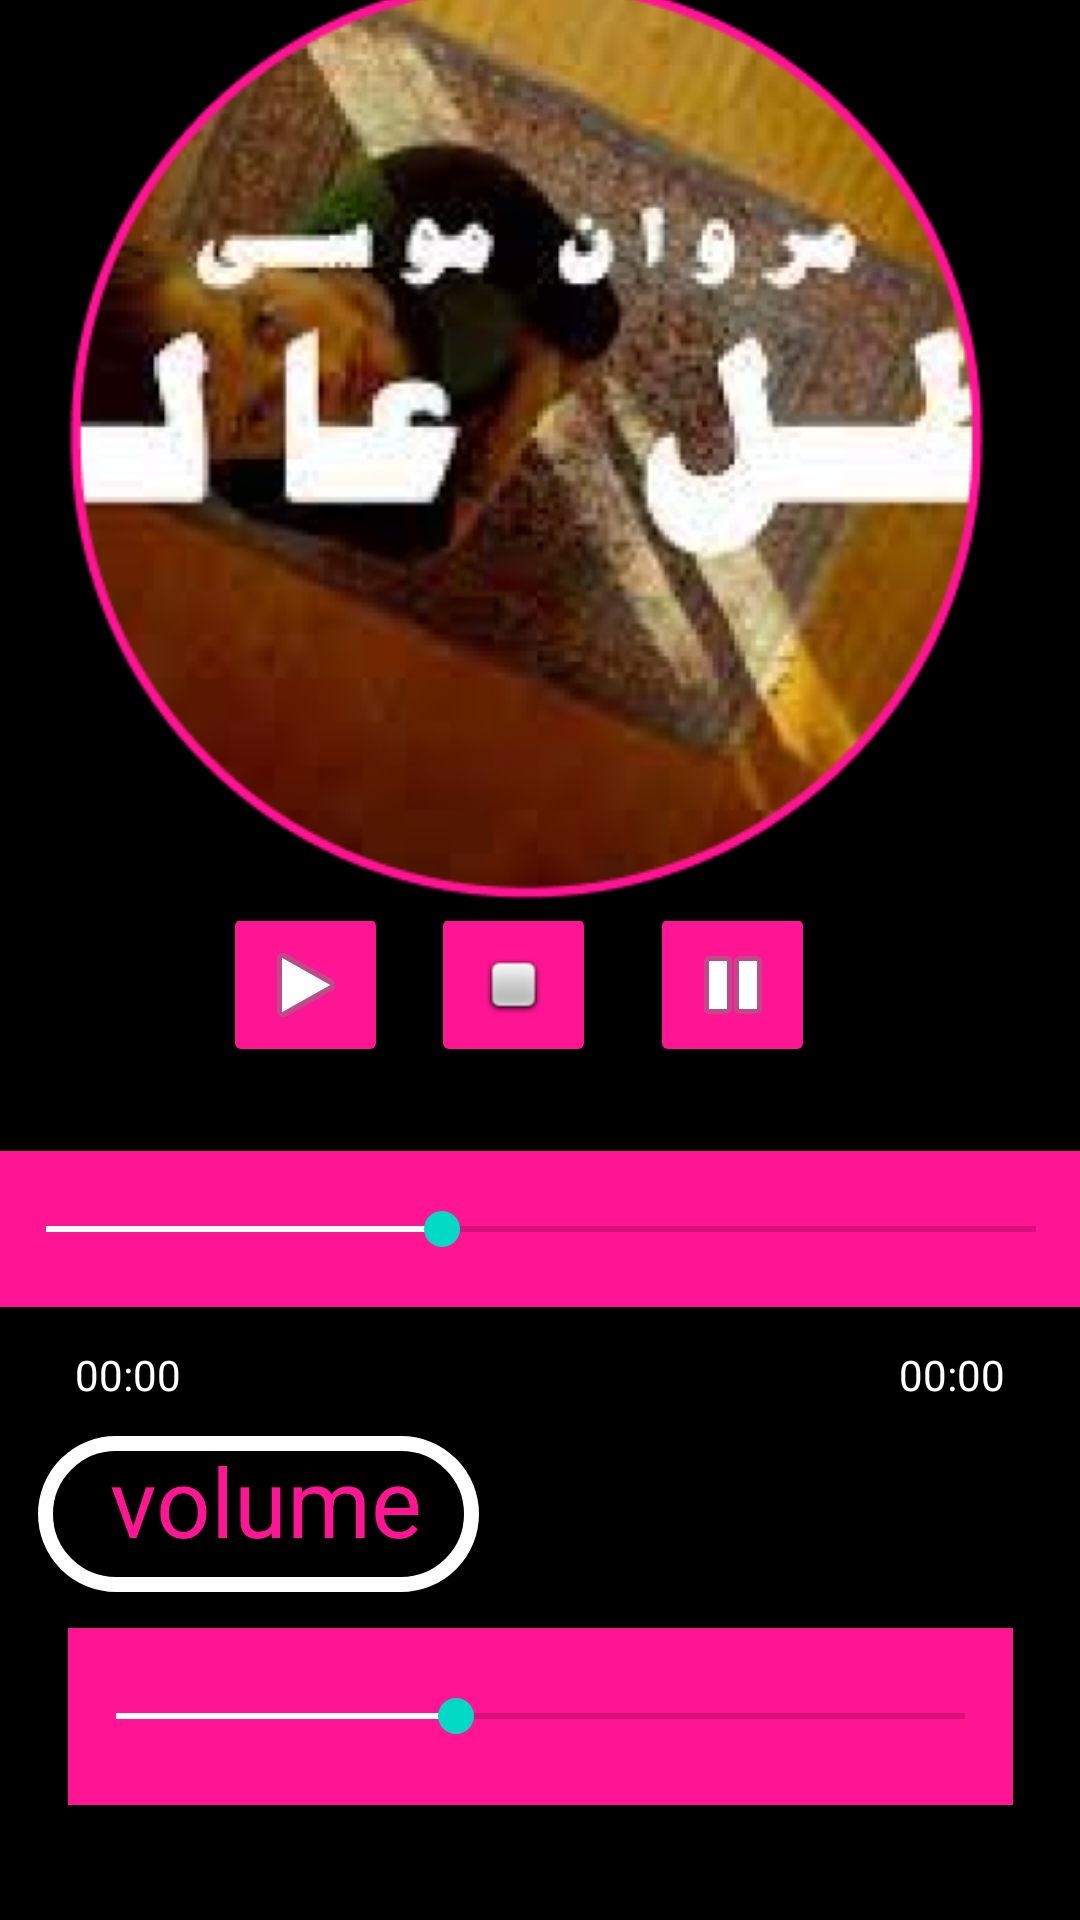

The Android layout XML behind this screen, and the referenced resources:
<!-- AndroidManifest.xml: application theme Theme.Esma3nii -->
<!-- res/layout/activity_arabic_rab_song5.xml -->
<?xml version="1.0" encoding="utf-8"?>
<androidx.constraintlayout.widget.ConstraintLayout xmlns:android="http://schemas.android.com/apk/res/android"
    xmlns:app="http://schemas.android.com/apk/res-auto"
    xmlns:tools="http://schemas.android.com/tools"
    android:layout_width="match_parent"
    android:layout_height="match_parent"
    android:background="#000000"
    tools:context=".indian_romantic_song1">


    <SeekBar
        android:id="@+id/sb"
        android:layout_width="315dp"
        android:layout_height="59dp"
        android:background="#FF1493"
        android:backgroundTint="#FF1493"
        android:progress="40"
        android:progressTint="#fff"
        app:layout_constraintBottom_toBottomOf="parent"
        app:layout_constraintEnd_toEndOf="parent"
        app:layout_constraintStart_toStartOf="parent"
        app:layout_constraintTop_toTopOf="parent"
        app:layout_constraintVertical_bias="0.934" />

    <TextView
        android:id="@+id/textView6"
        android:layout_width="147dp"
        android:layout_height="52dp"
        android:background="@drawable/border"
        android:text="   volume"
        android:textColor="#FF1493"
        android:textSize="32sp"
        app:layout_constraintBottom_toBottomOf="parent"
        app:layout_constraintEnd_toEndOf="parent"
        app:layout_constraintHorizontal_bias="0.06"
        app:layout_constraintStart_toStartOf="parent"

        app:layout_constraintTop_toTopOf="parent"
        app:layout_constraintVertical_bias="0.814" />

    <ImageButton
        android:id="@+id/imageButton5"
        android:layout_width="55dp"
        android:layout_height="55dp"
        android:backgroundTint="#FF1493"
        android:onClick="play"
        app:layout_constraintBottom_toBottomOf="parent"
        app:layout_constraintEnd_toEndOf="parent"
        app:layout_constraintHorizontal_bias="0.244"
        app:layout_constraintStart_toStartOf="parent"
        app:layout_constraintTop_toTopOf="parent"
        app:layout_constraintVertical_bias="0.514"
        app:srcCompat="@android:drawable/ic_media_play" />

    <ImageButton
        android:id="@+id/imageButton6"
        android:layout_width="55dp"
        android:layout_height="55dp"
        android:backgroundTint="#FF1493"
        android:onClick="stop"
        app:layout_constraintBottom_toBottomOf="parent"
        app:layout_constraintEnd_toEndOf="parent"
        app:layout_constraintHorizontal_bias="0.471"
        app:layout_constraintStart_toStartOf="parent"
        app:layout_constraintTop_toTopOf="parent"
        app:layout_constraintVertical_bias="0.514"
        app:srcCompat="@android:drawable/checkbox_off_background" />

    <ImageButton
        android:id="@+id/imageButton7"
        android:layout_width="55dp"
        android:layout_height="55dp"
        android:backgroundTint="#FF1493"
        android:onClick="pause"
        app:layout_constraintBottom_toBottomOf="parent"
        app:layout_constraintEnd_toEndOf="parent"
        app:layout_constraintHorizontal_bias="0.71"
        app:layout_constraintStart_toStartOf="parent"
        app:layout_constraintTop_toTopOf="parent"
        app:layout_constraintVertical_bias="0.514"
        app:srcCompat="@android:drawable/ic_media_pause" />


    <SeekBar
        android:id="@+id/seekBar"
        android:layout_width="362dp"
        android:layout_height="52dp"
        android:layout_marginStart="23dp"
        android:layout_marginTop="28dp"
        android:layout_marginEnd="23dp"
        android:background="#FF1493"
        android:backgroundTint="#FF1493"
        android:progressTint="#fff"
        android:progress="40"
        app:layout_constraintEnd_toEndOf="parent"
        app:layout_constraintStart_toStartOf="parent"
        app:layout_constraintTop_toBottomOf="@+id/imageButton5" />

    <TextView
        android:id="@+id/t1"
        android:layout_width="wrap_content"
        android:layout_height="wrap_content"
        android:layout_marginStart="25dp"
        android:layout_marginTop="13dp"
        android:background="#000000"
        android:text="00:00"
        android:textColor="#FFFFFF"
        app:layout_constraintStart_toStartOf="parent"
        app:layout_constraintTop_toBottomOf="@+id/seekBar"
        tools:ignore="MissingConstraints" />

    <TextView
        android:id="@+id/t2"
        android:layout_width="wrap_content"
        android:layout_height="wrap_content"
        android:layout_alignParentRight="true"
        android:layout_marginTop="13dp"
        android:layout_marginEnd="25dp"
        android:text="00:00"
        android:textColor="#fff"
        app:layout_constraintEnd_toEndOf="parent"
        app:layout_constraintTop_toBottomOf="@+id/seekBar"
        tools:ignore="MissingConstraints" />

    <LinearLayout
        android:layout_width="match_parent"
        android:layout_height="333dp"
        android:layout_marginBottom="15dp"
        android:orientation="vertical"
        app:layout_constraintBottom_toTopOf="@+id/imageButton5"
        app:layout_constraintTop_toTopOf="parent"
        tools:layout_editor_absoluteX="-5dp">

        <ImageView
            android:id="@+id/imageView"
            android:layout_width="match_parent"
            android:layout_height="match_parent"
            app:srcCompat="@drawable/d40" />
    </LinearLayout>

</androidx.constraintlayout.widget.ConstraintLayout>
<!-- resources referenced by this layout -->
<resources>
  <!-- drawable border (drawable) -->
  <?xml version="1.0" encoding="utf-8"?>
      <shape xmlns:android="http://schemas.android.com/apk/res/android"
          android:shape="rectangle" >
  
          <stroke
              android:width="5dp"
              android:color="#fff" />
      <corners
          android:bottomLeftRadius="250sp"
          android:topLeftRadius="250sp"
          android:topRightRadius="250sp"
          android:bottomRightRadius="250sp"
          />
      </shape>
  <!-- drawable d40: png bitmap (drawable, 142458 bytes) -->
  <style name="Theme.Esma3nii" parent="Theme.MaterialComponents.DayNight.DarkActionBar">
          
          <item name="colorPrimary">@color/purple_500</item>
          <item name="colorPrimaryVariant">@color/purple_700</item>
          <item name="colorOnPrimary">@color/white</item>
          
          <item name="colorSecondary">@color/teal_200</item>
          <item name="colorSecondaryVariant">@color/teal_700</item>
          <item name="colorOnSecondary">@color/black</item>
          
          <item name="android:statusBarColor" tools:targetApi="l">?attr/colorPrimaryVariant</item>
          
      </style>
  <color name="purple_500">#FF1493</color>
  <color name="purple_700">#FF3700B3</color>
  <color name="white">#FFFFFFFF</color>
  <color name="teal_200">#FF03DAC5</color>
  <color name="teal_700">#FF018786</color>
  <color name="black">#FF000000</color>
</resources>
